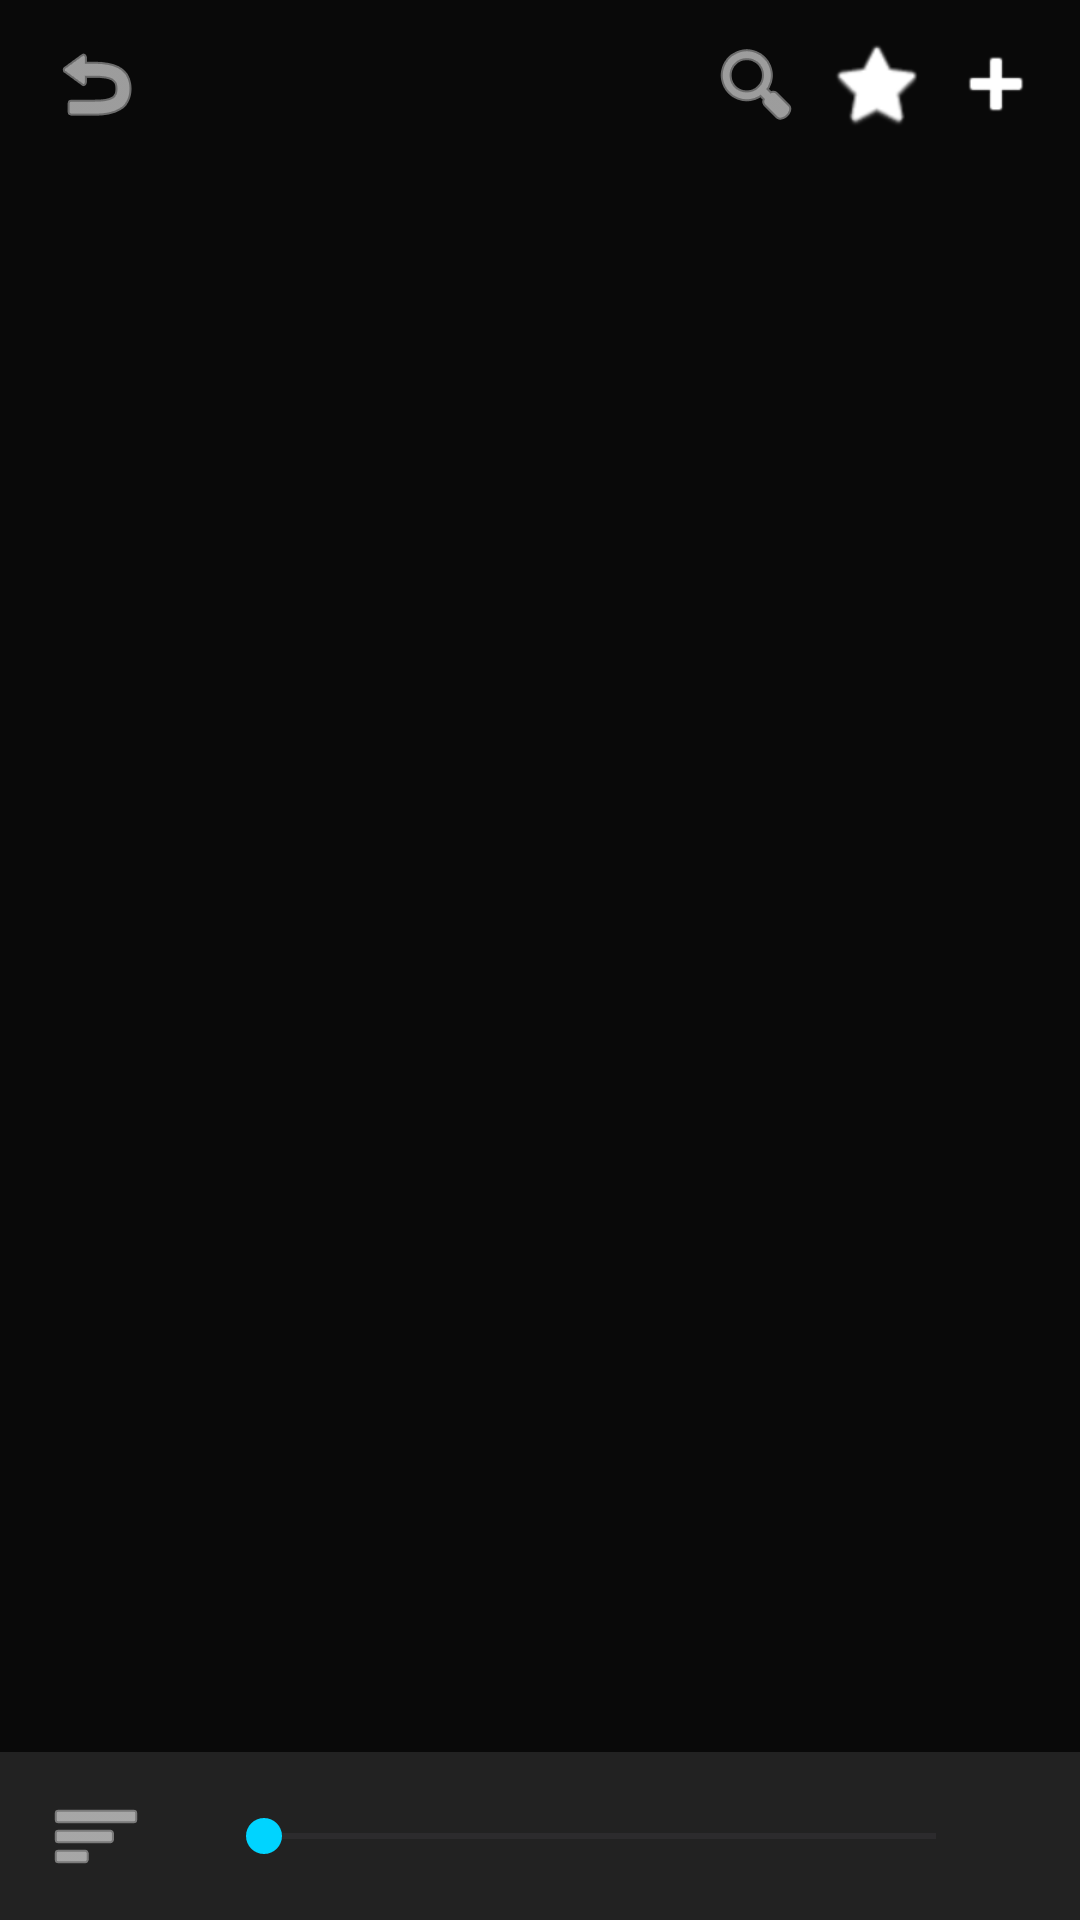

Produce the Android XML layout that renders to this screen, including the resource entries it uses.
<!-- AndroidManifest.xml: application theme Theme.GKGSMaster -->
<!-- res/layout/fragment_booklet_reader.xml -->
<?xml version="1.0" encoding="utf-8"?>
<androidx.constraintlayout.widget.ConstraintLayout xmlns:android="http://schemas.android.com/apk/res/android"
    xmlns:app="http://schemas.android.com/apk/res-auto"
    xmlns:tools="http://schemas.android.com/tools"
    android:layout_width="match_parent"
    android:layout_height="match_parent"
    android:background="@color/bg_dark">

    <View
        android:id="@+id/toolbar"
        android:layout_width="match_parent"
        android:layout_height="56dp"
        android:background="@color/bg_dark"
        app:layout_constraintTop_toTopOf="parent" />

    <ImageButton
        android:id="@+id/btnBack"
        android:layout_width="48dp"
        android:layout_height="48dp"
        android:layout_marginStart="8dp"
        android:background="?attr/selectableItemBackgroundBorderless"
        android:src="@android:drawable/ic_menu_revert"
        app:layout_constraintBottom_toBottomOf="@id/toolbar"
        app:layout_constraintStart_toStartOf="parent"
        app:layout_constraintTop_toTopOf="@id/toolbar"
        app:tint="@color/white" />

    <TextView
        android:id="@+id/tvBookletTitle"
        android:layout_width="0dp"
        android:layout_height="wrap_content"
        android:layout_marginStart="8dp"
        android:ellipsize="end"
        android:maxLines="1"
        android:textColor="@color/white"
        android:textSize="18sp"
        android:textStyle="bold"
        app:layout_constraintBottom_toBottomOf="@id/toolbar"
        app:layout_constraintEnd_toStartOf="@id/llActions"
        app:layout_constraintStart_toEndOf="@id/btnBack"
        app:layout_constraintTop_toTopOf="@id/toolbar"
        tools:text="Indian Polity" />

    <LinearLayout
        android:id="@+id/llActions"
        android:layout_width="wrap_content"
        android:layout_height="wrap_content"
        android:layout_marginEnd="8dp"
        android:orientation="horizontal"
        app:layout_constraintBottom_toBottomOf="@id/toolbar"
        app:layout_constraintEnd_toEndOf="parent"
        app:layout_constraintTop_toTopOf="@id/toolbar">

        <ImageButton
            android:id="@+id/btnSearch"
            android:layout_width="40dp"
            android:layout_height="40dp"
            android:background="?attr/selectableItemBackgroundBorderless"
            android:src="@android:drawable/ic_menu_search"
            app:tint="@color/white" />

        <ImageButton
            android:id="@+id/btnFavorite"
            android:layout_width="40dp"
            android:layout_height="40dp"
            android:background="?attr/selectableItemBackgroundBorderless"
            android:src="@android:drawable/btn_star_big_off"
            app:tint="@color/white" />

        <ImageButton
            android:id="@+id/btnBookmark"
            android:layout_width="40dp"
            android:layout_height="40dp"
            android:background="?attr/selectableItemBackgroundBorderless"
            android:src="@android:drawable/ic_input_add"
            app:tint="@color/white" />
    </LinearLayout>

    <androidx.viewpager2.widget.ViewPager2
        android:id="@+id/viewPager"
        android:layout_width="match_parent"
        android:layout_height="0dp"
        app:layout_constraintBottom_toTopOf="@id/bottomBar"
        app:layout_constraintTop_toBottomOf="@id/toolbar" />

    <androidx.constraintlayout.widget.ConstraintLayout
        android:id="@+id/bottomBar"
        android:layout_width="match_parent"
        android:layout_height="56dp"
        android:background="#1AFFFFFF"
        app:layout_constraintBottom_toBottomOf="parent">

        <ImageButton
            android:id="@+id/btnChapters"
            android:layout_width="48dp"
            android:layout_height="48dp"
            android:layout_marginStart="8dp"
            android:background="?attr/selectableItemBackgroundBorderless"
            android:src="@android:drawable/ic_menu_sort_by_size"
            app:layout_constraintBottom_toBottomOf="parent"
            app:layout_constraintStart_toStartOf="parent"
            app:layout_constraintTop_toTopOf="parent"
            app:tint="@color/white" />

        <SeekBar
            android:id="@+id/seekBarProgress"
            android:layout_width="0dp"
            android:layout_height="wrap_content"
            android:layout_marginHorizontal="16dp"
            app:layout_constraintBottom_toBottomOf="parent"
            app:layout_constraintEnd_toStartOf="@id/tvPageIndicator"
            app:layout_constraintStart_toEndOf="@id/btnChapters"
            app:layout_constraintTop_toTopOf="parent" />

        <TextView
            android:id="@+id/tvPageIndicator"
            android:layout_width="wrap_content"
            android:layout_height="wrap_content"
            android:layout_marginEnd="16dp"
            android:textColor="@color/white"
            android:textSize="14sp"
            app:layout_constraintBottom_toBottomOf="parent"
            app:layout_constraintEnd_toEndOf="parent"
            app:layout_constraintTop_toTopOf="parent"
            tools:text="1 / 50" />

    </androidx.constraintlayout.widget.ConstraintLayout>

</androidx.constraintlayout.widget.ConstraintLayout>
<!-- resources referenced by this layout -->
<resources>
  <color name="bg_dark">#090909</color>
  <color name="white">#FFFFFFFF</color>
  <style name="Theme.GKGSMaster" parent="Base.Theme.GKGSMaster" />
  <style name="Base.Theme.GKGSMaster" parent="Theme.Material3.DayNight.NoActionBar">
          
          <item name="colorPrimary">@color/primary</item>
          <item name="colorOnPrimary">@color/white</item>
          <item name="colorPrimaryContainer">@color/glow</item>
          <item name="colorOnPrimaryContainer">@color/white</item>
  
          
          <item name="colorSecondary">@color/secondary</item>
          <item name="colorOnSecondary">@color/black</item>
          <item name="colorSecondaryContainer">@color/glass_white</item>
  
          
          <item name="colorTertiary">@color/accent</item>
          <item name="colorOnTertiary">@color/white</item>
  
          
          <item name="android:statusBarColor">?attr/colorPrimary</item>
          <item name="android:windowLightStatusBar">false</item>
      </style>
  <color name="primary">#6C3BFF</color>
  <color name="glow">#9D4DFF</color>
  <color name="secondary">#00D4FF</color>
  <color name="black">#FF000000</color>
  <color name="glass_white">#1AFFFFFF</color>
  <color name="accent">#FF8A00</color>
</resources>
